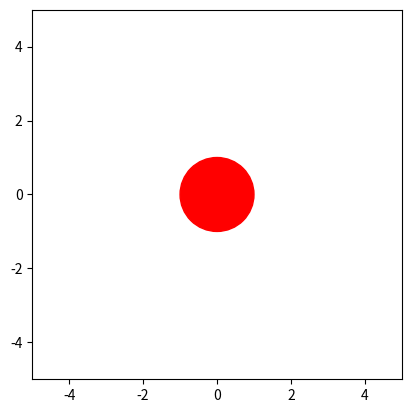

Source code (Python):
import random
from itertools import count
import numpy as np
import matplotlib.pyplot as plt
from matplotlib.animation import FuncAnimation
ax = plt.axes(xlim=(-5, 5), ylim=(-5, 5))
circle1 = plt.Circle((0, 0), 1, color='r')
ax.add_patch(circle1)
x_track = []
y_track = []
track_length = 300


def animate(i):
    x = np.sin(i/100)
    y = np.cos(i/100)
    x_track.append(x)
    y_track.append(y)
    if len(x_track) > track_length:
        x_track.pop(0)
        y_track.pop(0)
    plt.cla()
    circle1 = plt.Circle((x, y), 1, color='r')
    ax.add_patch(circle1)
    ax.set_xlim([-5, 5])
    ax.set_ylim([-5, 5])
    plt.plot(x_track, y_track)
    plt.scatter(x, y, label='Channel 1')
    # plt.plot(x_track, y_track)


plt.gca().set_aspect('equal', adjustable='box')
ani = FuncAnimation(plt.gcf(), animate, interval=10)


plt.show()
